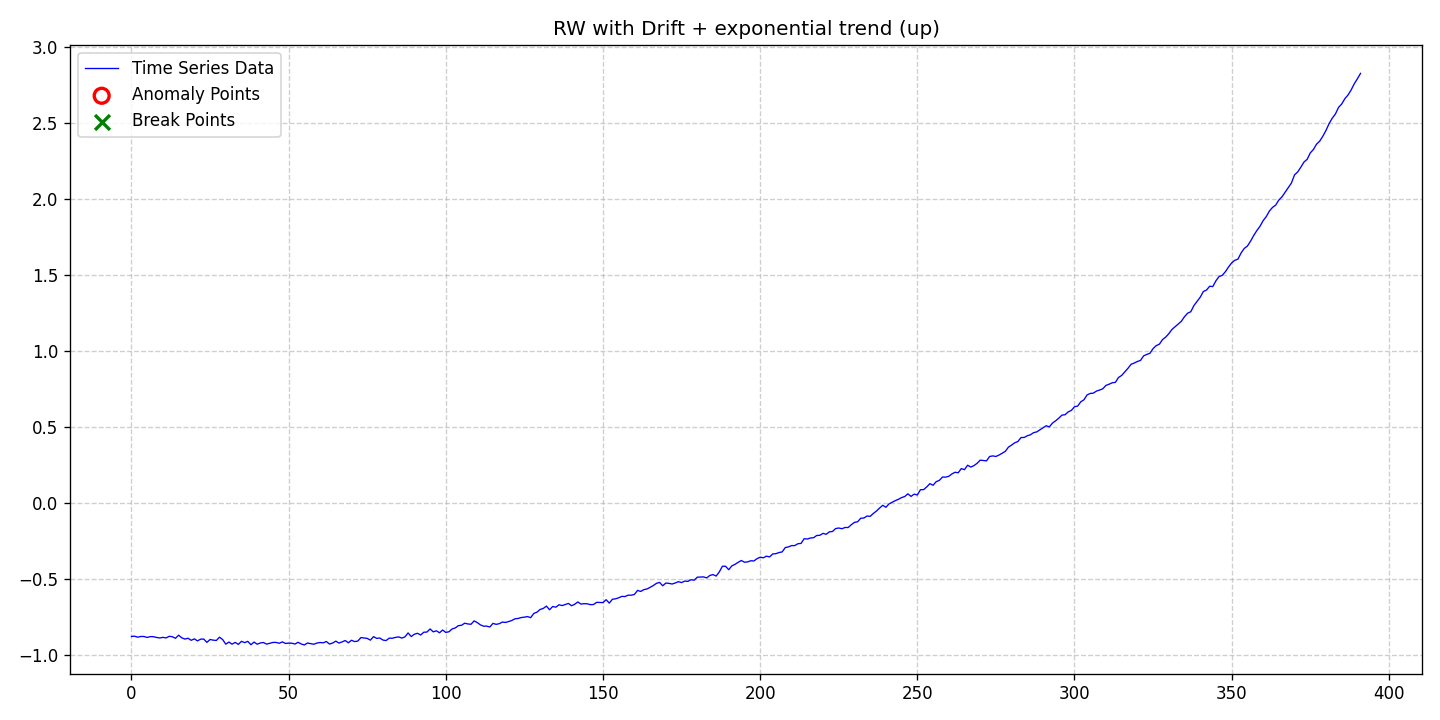

The table this chart was drawn from, first rows:
date, data, stationary, det_lin_up, det_lin_down, det_quad, det_cubic, det_exp, det_damped, stoc_trend, volatility, single_seas, multiple_seas, point_anom_single, point_anom_multi, collect_anom, context_anom, mean_shift, var_shift, trend_shift, point_anom_count, point_anom_location, point_anom_point, collect_anom_count
2020-01-01, -0.875, 0, 0, 0, 0, 0, 1, 0, 1, 0, 0, 0, 0, 0, 0, 0, 0, 0, 0, 0, none, , 0
2020-01-02, -0.8736, 0, 0, 0, 0, 0, 1, 0, 1, 0, 0, 0, 0, 0, 0, 0, 0, 0, 0, 0, none, , 0
2020-01-03, -0.8799, 0, 0, 0, 0, 0, 1, 0, 1, 0, 0, 0, 0, 0, 0, 0, 0, 0, 0, 0, none, , 0
2020-01-04, -0.8752, 0, 0, 0, 0, 0, 1, 0, 1, 0, 0, 0, 0, 0, 0, 0, 0, 0, 0, 0, none, , 0
2020-01-05, -0.8754, 0, 0, 0, 0, 0, 1, 0, 1, 0, 0, 0, 0, 0, 0, 0, 0, 0, 0, 0, none, , 0
2020-01-06, -0.8817, 0, 0, 0, 0, 0, 1, 0, 1, 0, 0, 0, 0, 0, 0, 0, 0, 0, 0, 0, none, , 0
2020-01-07, -0.8761, 0, 0, 0, 0, 0, 1, 0, 1, 0, 0, 0, 0, 0, 0, 0, 0, 0, 0, 0, none, , 0
2020-01-08, -0.8767, 0, 0, 0, 0, 0, 1, 0, 1, 0, 0, 0, 0, 0, 0, 0, 0, 0, 0, 0, none, , 0
2020-01-09, -0.8818, 0, 0, 0, 0, 0, 1, 0, 1, 0, 0, 0, 0, 0, 0, 0, 0, 0, 0, 0, none, , 0
2020-01-10, -0.885, 0, 0, 0, 0, 0, 1, 0, 1, 0, 0, 0, 0, 0, 0, 0, 0, 0, 0, 0, none, , 0
2020-01-11, -0.8809, 0, 0, 0, 0, 0, 1, 0, 1, 0, 0, 0, 0, 0, 0, 0, 0, 0, 0, 0, none, , 0
2020-01-12, -0.8849, 0, 0, 0, 0, 0, 1, 0, 1, 0, 0, 0, 0, 0, 0, 0, 0, 0, 0, 0, none, , 0
2020-01-13, -0.8743, 0, 0, 0, 0, 0, 1, 0, 1, 0, 0, 0, 0, 0, 0, 0, 0, 0, 0, 0, none, , 0
2020-01-14, -0.8768, 0, 0, 0, 0, 0, 1, 0, 1, 0, 0, 0, 0, 0, 0, 0, 0, 0, 0, 0, none, , 0
2020-01-15, -0.8872, 0, 0, 0, 0, 0, 1, 0, 1, 0, 0, 0, 0, 0, 0, 0, 0, 0, 0, 0, none, , 0
2020-01-16, -0.8667, 0, 0, 0, 0, 0, 1, 0, 1, 0, 0, 0, 0, 0, 0, 0, 0, 0, 0, 0, none, , 0
2020-01-17, -0.8839, 0, 0, 0, 0, 0, 1, 0, 1, 0, 0, 0, 0, 0, 0, 0, 0, 0, 0, 0, none, , 0
2020-01-18, -0.8924, 0, 0, 0, 0, 0, 1, 0, 1, 0, 0, 0, 0, 0, 0, 0, 0, 0, 0, 0, none, , 0
2020-01-19, -0.8868, 0, 0, 0, 0, 0, 1, 0, 1, 0, 0, 0, 0, 0, 0, 0, 0, 0, 0, 0, none, , 0
2020-01-20, -0.9006, 0, 0, 0, 0, 0, 1, 0, 1, 0, 0, 0, 0, 0, 0, 0, 0, 0, 0, 0, none, , 0
2020-01-21, -0.8909, 0, 0, 0, 0, 0, 1, 0, 1, 0, 0, 0, 0, 0, 0, 0, 0, 0, 0, 0, none, , 0
2020-01-22, -0.9043, 0, 0, 0, 0, 0, 1, 0, 1, 0, 0, 0, 0, 0, 0, 0, 0, 0, 0, 0, none, , 0
2020-01-23, -0.8929, 0, 0, 0, 0, 0, 1, 0, 1, 0, 0, 0, 0, 0, 0, 0, 0, 0, 0, 0, none, , 0
2020-01-24, -0.8922, 0, 0, 0, 0, 0, 1, 0, 1, 0, 0, 0, 0, 0, 0, 0, 0, 0, 0, 0, none, , 0
2020-01-25, -0.914, 0, 0, 0, 0, 0, 1, 0, 1, 0, 0, 0, 0, 0, 0, 0, 0, 0, 0, 0, none, , 0
2020-01-26, -0.8953, 0, 0, 0, 0, 0, 1, 0, 1, 0, 0, 0, 0, 0, 0, 0, 0, 0, 0, 0, none, , 0
2020-01-27, -0.8994, 0, 0, 0, 0, 0, 1, 0, 1, 0, 0, 0, 0, 0, 0, 0, 0, 0, 0, 0, none, , 0
2020-01-28, -0.9015, 0, 0, 0, 0, 0, 1, 0, 1, 0, 0, 0, 0, 0, 0, 0, 0, 0, 0, 0, none, , 0
2020-01-29, -0.8799, 0, 0, 0, 0, 0, 1, 0, 1, 0, 0, 0, 0, 0, 0, 0, 0, 0, 0, 0, none, , 0
2020-01-30, -0.8953, 0, 0, 0, 0, 0, 1, 0, 1, 0, 0, 0, 0, 0, 0, 0, 0, 0, 0, 0, none, , 0
2020-01-31, -0.9256, 0, 0, 0, 0, 0, 1, 0, 1, 0, 0, 0, 0, 0, 0, 0, 0, 0, 0, 0, none, , 0
2020-02-01, -0.9121, 0, 0, 0, 0, 0, 1, 0, 1, 0, 0, 0, 0, 0, 0, 0, 0, 0, 0, 0, none, , 0
2020-02-02, -0.9257, 0, 0, 0, 0, 0, 1, 0, 1, 0, 0, 0, 0, 0, 0, 0, 0, 0, 0, 0, none, , 0
2020-02-03, -0.9142, 0, 0, 0, 0, 0, 1, 0, 1, 0, 0, 0, 0, 0, 0, 0, 0, 0, 0, 0, none, , 0
2020-02-04, -0.9273, 0, 0, 0, 0, 0, 1, 0, 1, 0, 0, 0, 0, 0, 0, 0, 0, 0, 0, 0, none, , 0
2020-02-05, -0.907, 0, 0, 0, 0, 0, 1, 0, 1, 0, 0, 0, 0, 0, 0, 0, 0, 0, 0, 0, none, , 0
2020-02-06, -0.9157, 0, 0, 0, 0, 0, 1, 0, 1, 0, 0, 0, 0, 0, 0, 0, 0, 0, 0, 0, none, , 0
2020-02-07, -0.9073, 0, 0, 0, 0, 0, 1, 0, 1, 0, 0, 0, 0, 0, 0, 0, 0, 0, 0, 0, none, , 0
2020-02-08, -0.9295, 0, 0, 0, 0, 0, 1, 0, 1, 0, 0, 0, 0, 0, 0, 0, 0, 0, 0, 0, none, , 0
2020-02-09, -0.9122, 0, 0, 0, 0, 0, 1, 0, 1, 0, 0, 0, 0, 0, 0, 0, 0, 0, 0, 0, none, , 0
2020-02-10, -0.9261, 0, 0, 0, 0, 0, 1, 0, 1, 0, 0, 0, 0, 0, 0, 0, 0, 0, 0, 0, none, , 0
2020-02-11, -0.9177, 0, 0, 0, 0, 0, 1, 0, 1, 0, 0, 0, 0, 0, 0, 0, 0, 0, 0, 0, none, , 0
2020-02-12, -0.9151, 0, 0, 0, 0, 0, 1, 0, 1, 0, 0, 0, 0, 0, 0, 0, 0, 0, 0, 0, none, , 0
2020-02-13, -0.9255, 0, 0, 0, 0, 0, 1, 0, 1, 0, 0, 0, 0, 0, 0, 0, 0, 0, 0, 0, none, , 0
2020-02-14, -0.9202, 0, 0, 0, 0, 0, 1, 0, 1, 0, 0, 0, 0, 0, 0, 0, 0, 0, 0, 0, none, , 0
2020-02-15, -0.9145, 0, 0, 0, 0, 0, 1, 0, 1, 0, 0, 0, 0, 0, 0, 0, 0, 0, 0, 0, none, , 0
2020-02-16, -0.9143, 0, 0, 0, 0, 0, 1, 0, 1, 0, 0, 0, 0, 0, 0, 0, 0, 0, 0, 0, none, , 0
2020-02-17, -0.9199, 0, 0, 0, 0, 0, 1, 0, 1, 0, 0, 0, 0, 0, 0, 0, 0, 0, 0, 0, none, , 0
2020-02-18, -0.911, 0, 0, 0, 0, 0, 1, 0, 1, 0, 0, 0, 0, 0, 0, 0, 0, 0, 0, 0, none, , 0
2020-02-19, -0.921, 0, 0, 0, 0, 0, 1, 0, 1, 0, 0, 0, 0, 0, 0, 0, 0, 0, 0, 0, none, , 0
2020-02-20, -0.9191, 0, 0, 0, 0, 0, 1, 0, 1, 0, 0, 0, 0, 0, 0, 0, 0, 0, 0, 0, none, , 0
2020-02-21, -0.9194, 0, 0, 0, 0, 0, 1, 0, 1, 0, 0, 0, 0, 0, 0, 0, 0, 0, 0, 0, none, , 0
2020-02-22, -0.925, 0, 0, 0, 0, 0, 1, 0, 1, 0, 0, 0, 0, 0, 0, 0, 0, 0, 0, 0, none, , 0
2020-02-23, -0.9135, 0, 0, 0, 0, 0, 1, 0, 1, 0, 0, 0, 0, 0, 0, 0, 0, 0, 0, 0, none, , 0
2020-02-24, -0.9246, 0, 0, 0, 0, 0, 1, 0, 1, 0, 0, 0, 0, 0, 0, 0, 0, 0, 0, 0, none, , 0
2020-02-25, -0.931, 0, 0, 0, 0, 0, 1, 0, 1, 0, 0, 0, 0, 0, 0, 0, 0, 0, 0, 0, none, , 0
2020-02-26, -0.9183, 0, 0, 0, 0, 0, 1, 0, 1, 0, 0, 0, 0, 0, 0, 0, 0, 0, 0, 0, none, , 0
2020-02-27, -0.9221, 0, 0, 0, 0, 0, 1, 0, 1, 0, 0, 0, 0, 0, 0, 0, 0, 0, 0, 0, none, , 0
2020-02-28, -0.9264, 0, 0, 0, 0, 0, 1, 0, 1, 0, 0, 0, 0, 0, 0, 0, 0, 0, 0, 0, none, , 0
2020-02-29, -0.9184, 0, 0, 0, 0, 0, 1, 0, 1, 0, 0, 0, 0, 0, 0, 0, 0, 0, 0, 0, none, , 0
... 332 more rows
